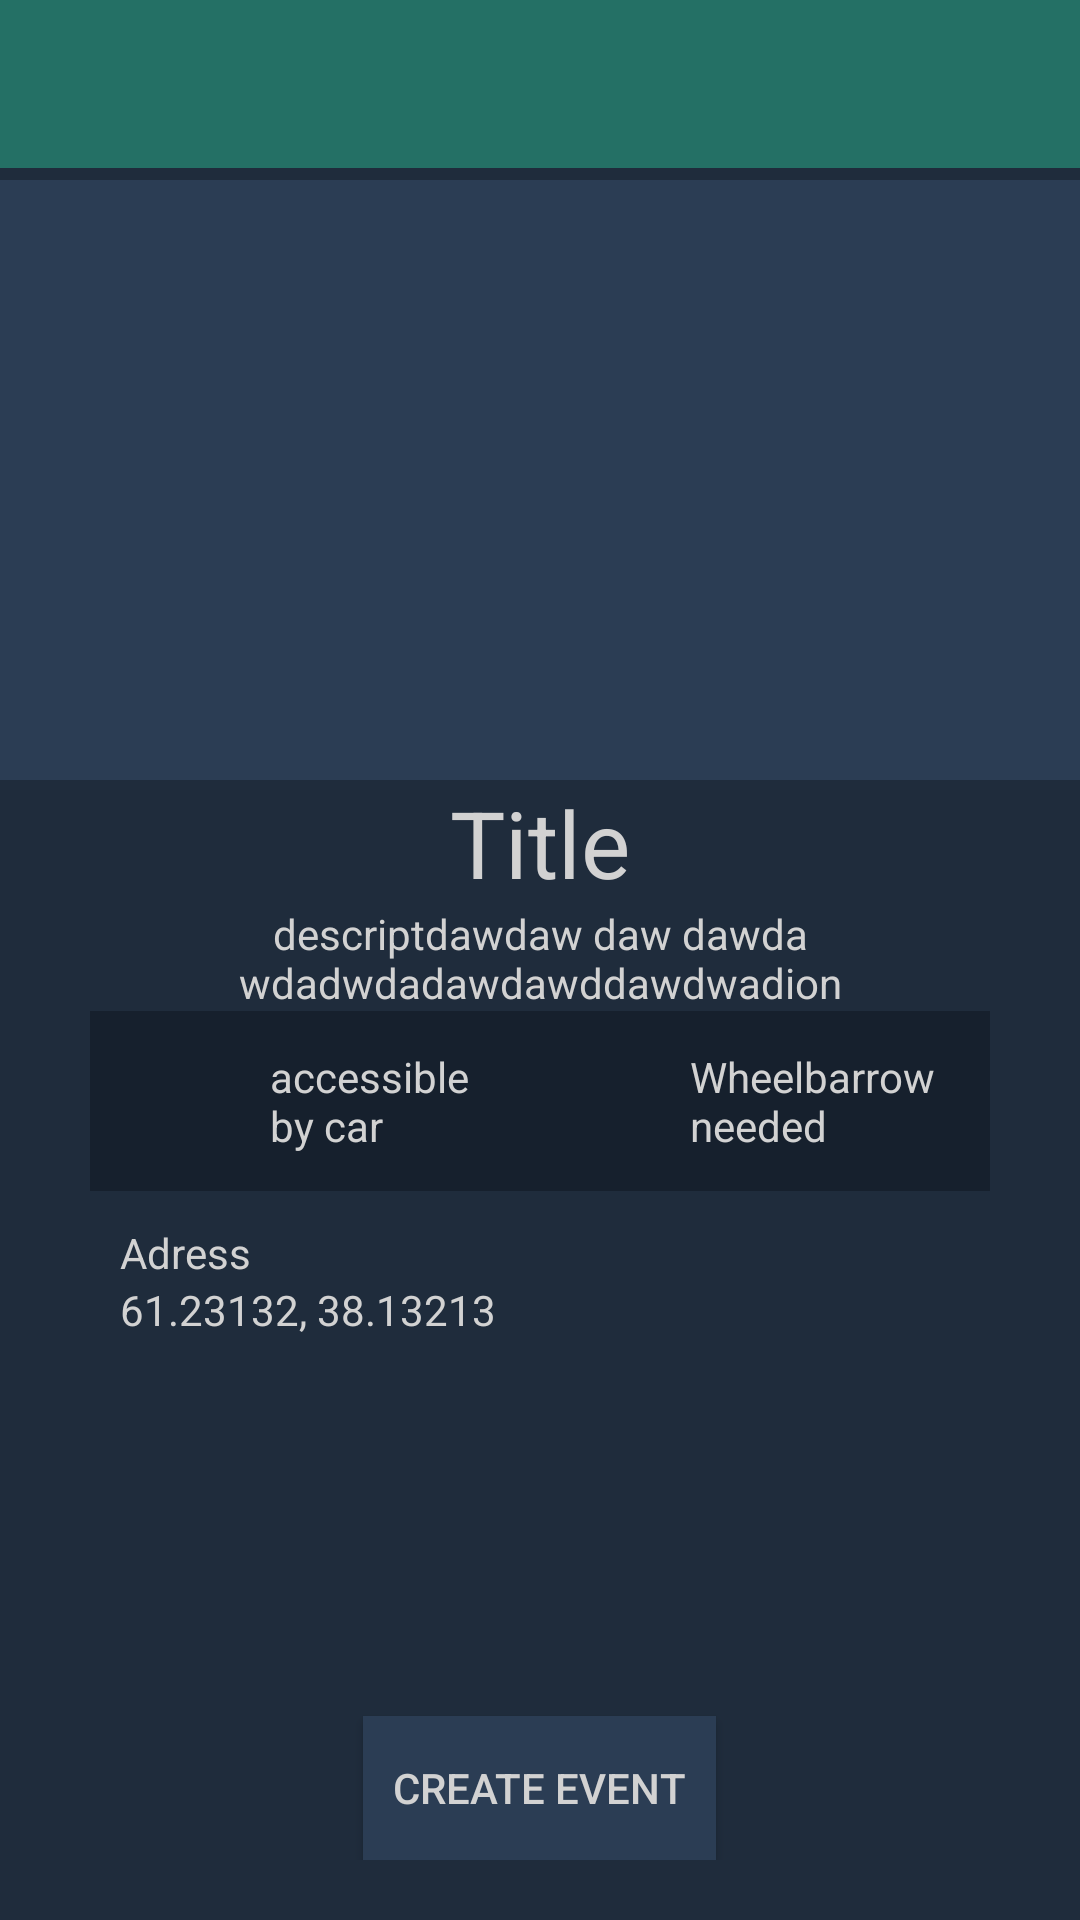

Android layout source for this screen:
<!-- AndroidManifest.xml: application theme AppTheme -->
<!-- res/layout/app_bar_detail_report.xml -->
<?xml version="1.0" encoding="utf-8"?>
<android.support.design.widget.CoordinatorLayout xmlns:android="http://schemas.android.com/apk/res/android"
    xmlns:app="http://schemas.android.com/apk/res-auto"
    xmlns:tools="http://schemas.android.com/tools"
    android:layout_width="match_parent"
    android:layout_height="match_parent"
    tools:context=".Reports.DetailReportActivity"
    android:background="@color/viewBackgroundColor"
    >

    <LinearLayout
        android:layout_width="match_parent"
        android:layout_height="match_parent"
        android:orientation="vertical"
        >

        <android.support.design.widget.AppBarLayout
            android:layout_width="match_parent"
            android:layout_height="wrap_content"
            android:theme="@style/AppTheme.AppBarOverlay">

            <android.support.v7.widget.Toolbar
                android:id="@+id/toolbar"
                android:layout_width="match_parent"
                android:layout_height="?attr/actionBarSize"
                android:background="?attr/colorPrimary"
                app:popupTheme="@style/AppTheme.PopupOverlay" />

        </android.support.design.widget.AppBarLayout>

            <HorizontalScrollView
                android:id="@+id/photos_scroll_view"
                android:layout_marginTop="4dp"
                android:layout_width="match_parent"
                android:layout_height="200dp"
                app:layout_constraintTop_toTopOf="parent"
                android:scrollbars="none"
                android:background="@color/buttonColor"
                >

                <LinearLayout
                    android:id="@+id/photo_gallery"
                    android:layout_width="wrap_content"
                    android:layout_height="match_parent"
                    android:orientation="horizontal"
                    />
            </HorizontalScrollView>

            <LinearLayout
                android:layout_width="wrap_content"
                android:layout_height="wrap_content"
                android:orientation="vertical"
                android:layout_gravity="center_horizontal"
                android:divider="@drawable/divider"
                android:showDividers="middle"
                >
                <LinearLayout
                    android:layout_width="wrap_content"
                    android:layout_height="wrap_content"
                    android:orientation="vertical"
                    android:layout_gravity="center_horizontal"
                    >
                    <TextView
                        android:id="@+id/report_detail_title"
                        android:layout_width="wrap_content"
                        android:layout_height="wrap_content"
                        android:layout_marginLeft="40dp"
                        android:layout_marginRight="40dp"
                        android:textColor="@color/textColor"
                        android:layout_gravity="center"
                        android:text="Title"
                        android:textAlignment="center"
                        android:textSize="31dp"
                        />

                    <TextView
                        android:id="@+id/description"
                        android:layout_width="wrap_content"
                        android:layout_height="wrap_content"
                        android:layout_marginLeft="40dp"
                        android:layout_marginRight="40dp"
                        android:textColor="@color/textColor"
                        android:layout_gravity="center"
                        android:text="descriptdawdaw daw dawda wdadwdadawdawddawdwadion"
                        android:textAlignment="center"
                        />

                </LinearLayout>

                <LinearLayout
                    android:layout_width="300dp"
                    android:layout_height="wrap_content"
                    android:gravity="center"
                    android:layout_gravity="center"
                    android:background="@color/editTextBackgroundColor"
                    >
                    <ImageView
                        android:id="@+id/detail_access_img"
                        android:layout_width="40dp"
                        android:layout_height="40dp"
                        android:layout_margin="10dp"
                        />
                    <TextView
                        android:id="@+id/accessibility"
                        android:layout_width="wrap_content"
                        android:maxWidth="80dp"
                        android:layout_height="wrap_content"
                        android:textColor="@color/textColor"
                        android:layout_gravity="center"
                        android:text="accessible by car"
                        />
                    <ImageView
                        android:id="@+id/detail_size_img"
                        android:layout_width="40dp"
                        android:layout_height="40dp"
                        android:layout_marginLeft="10dp"
                        android:scaleType="fitStart"
                        android:layout_margin="10dp"
                        />
                    <TextView
                        android:id="@+id/size"
                        android:layout_width="wrap_content"
                        android:layout_height="wrap_content"
                        android:textColor="@color/textColor"
                        android:layout_gravity="center"
                        android:text="Wheelbarrow needed"
                        android:layout_marginRight="10dp"
                        />

                </LinearLayout>

                <LinearLayout
                    android:layout_width="300dp"
                    android:layout_height="wrap_content"
                    android:gravity="fill"
                    android:layout_gravity="center"
                    android:paddingLeft="10dp"
                    >

                    <LinearLayout
                        android:layout_width="wrap_content"
                        android:layout_height="match_parent"
                        android:orientation="vertical"
                        android:gravity="center"
                        android:layout_gravity="center_horizontal"
                        >

                        <TextView
                            android:id="@+id/address"
                            android:layout_width="wrap_content"
                            android:layout_height="wrap_content"
                            android:textColor="@color/textColor"
                            android:layout_gravity="left"
                            android:text="Adress"
                            />

                        <TextView
                            android:id="@+id/gps-coordinates"
                            android:layout_width="wrap_content"
                            android:layout_height="wrap_content"
                            android:textColor="@color/textColor"
                            android:layout_gravity="center"
                            android:textAlignment="center"
                            android:text="61.23132, 38.13213"
                            />

                    </LinearLayout>

                    <ImageButton
                        android:id="@+id/show_in_map"
                        android:layout_width="match_parent"
                        android:layout_height="60dp"
                        android:src="@drawable/ic_show_in_map"
                        android:scaleType="fitEnd"
                        android:background="@color/viewBackgroundColor"
                        android:padding="10dp"
                        android:tint="@color/textColor"
                        />

                </LinearLayout>


            </LinearLayout>

            <LinearLayout
                android:layout_width="match_parent"
                android:layout_height="match_parent"
                android:layout_gravity="center"
                android:gravity="center"
                android:padding="20dp"
                >
                <Button
                    android:id="@+id/test_create_event"
                    android:layout_width="wrap_content"
                    android:layout_height="wrap_content"
                    android:text="create event"
                    android:layout_gravity="bottom"
                    android:gravity="center"
                    android:background="@color/buttonColor"
                    android:textColor="@color/textColor"
                    android:padding="10dp"
                    />
            </LinearLayout>

        </LinearLayout>



</android.support.design.widget.CoordinatorLayout>
<!-- resources referenced by this layout -->
<resources>
  <color name="buttonColor">#2B3D54</color>
  <color name="editTextBackgroundColor">#16202D</color>
  <color name="textColor">#D2D2D2</color>
  <color name="viewBackgroundColor">#1F2C3C</color>
  <style name="AppTheme.AppBarOverlay" parent="ThemeOverlay.AppCompat.Dark.ActionBar" />
  <style name="AppTheme.PopupOverlay" parent="ThemeOverlay.AppCompat.Light" />
  <style name="AppTheme" parent="Theme.AppCompat.Light.DarkActionBar">
          
          <item name="colorPrimary">@color/colorPrimary</item>
          <item name="colorPrimaryDark">@color/viewBackgroundColor</item>
          <item name="colorAccent">@color/buttonColor</item>
      </style>
  <color name="colorPrimary">#247065</color>
</resources>
